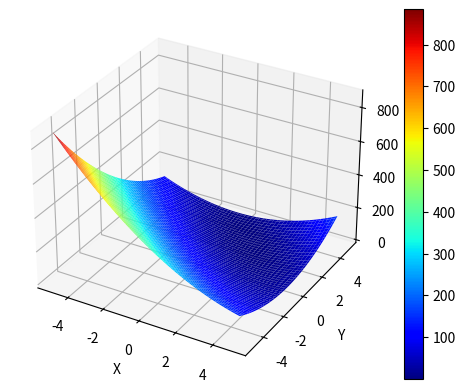

Python code for this plot:
import matplotlib.pyplot as plt
import numpy as np

def f(x, y):
    return (x+2*y-7)**2 + (2*x+y-5)**2


x = np.linspace(-5, 5, 100)
y = np.linspace(-5, 5, 100)
X, Y = np.meshgrid(x, y)
Z = f(X, Y)

fig = plt.figure()
ax = fig.add_subplot(111, projection='3d')

# Plot the surface with a colormap ranging from red to blue
surf = ax.plot_surface(X, Y, Z, cmap='jet')
surf.set_clim(np.min(Z), np.max(Z))
fig.colorbar(surf)
ax.set_xlabel('X')
ax.set_ylabel('Y')
ax.set_zlabel('Z')

plt.show()